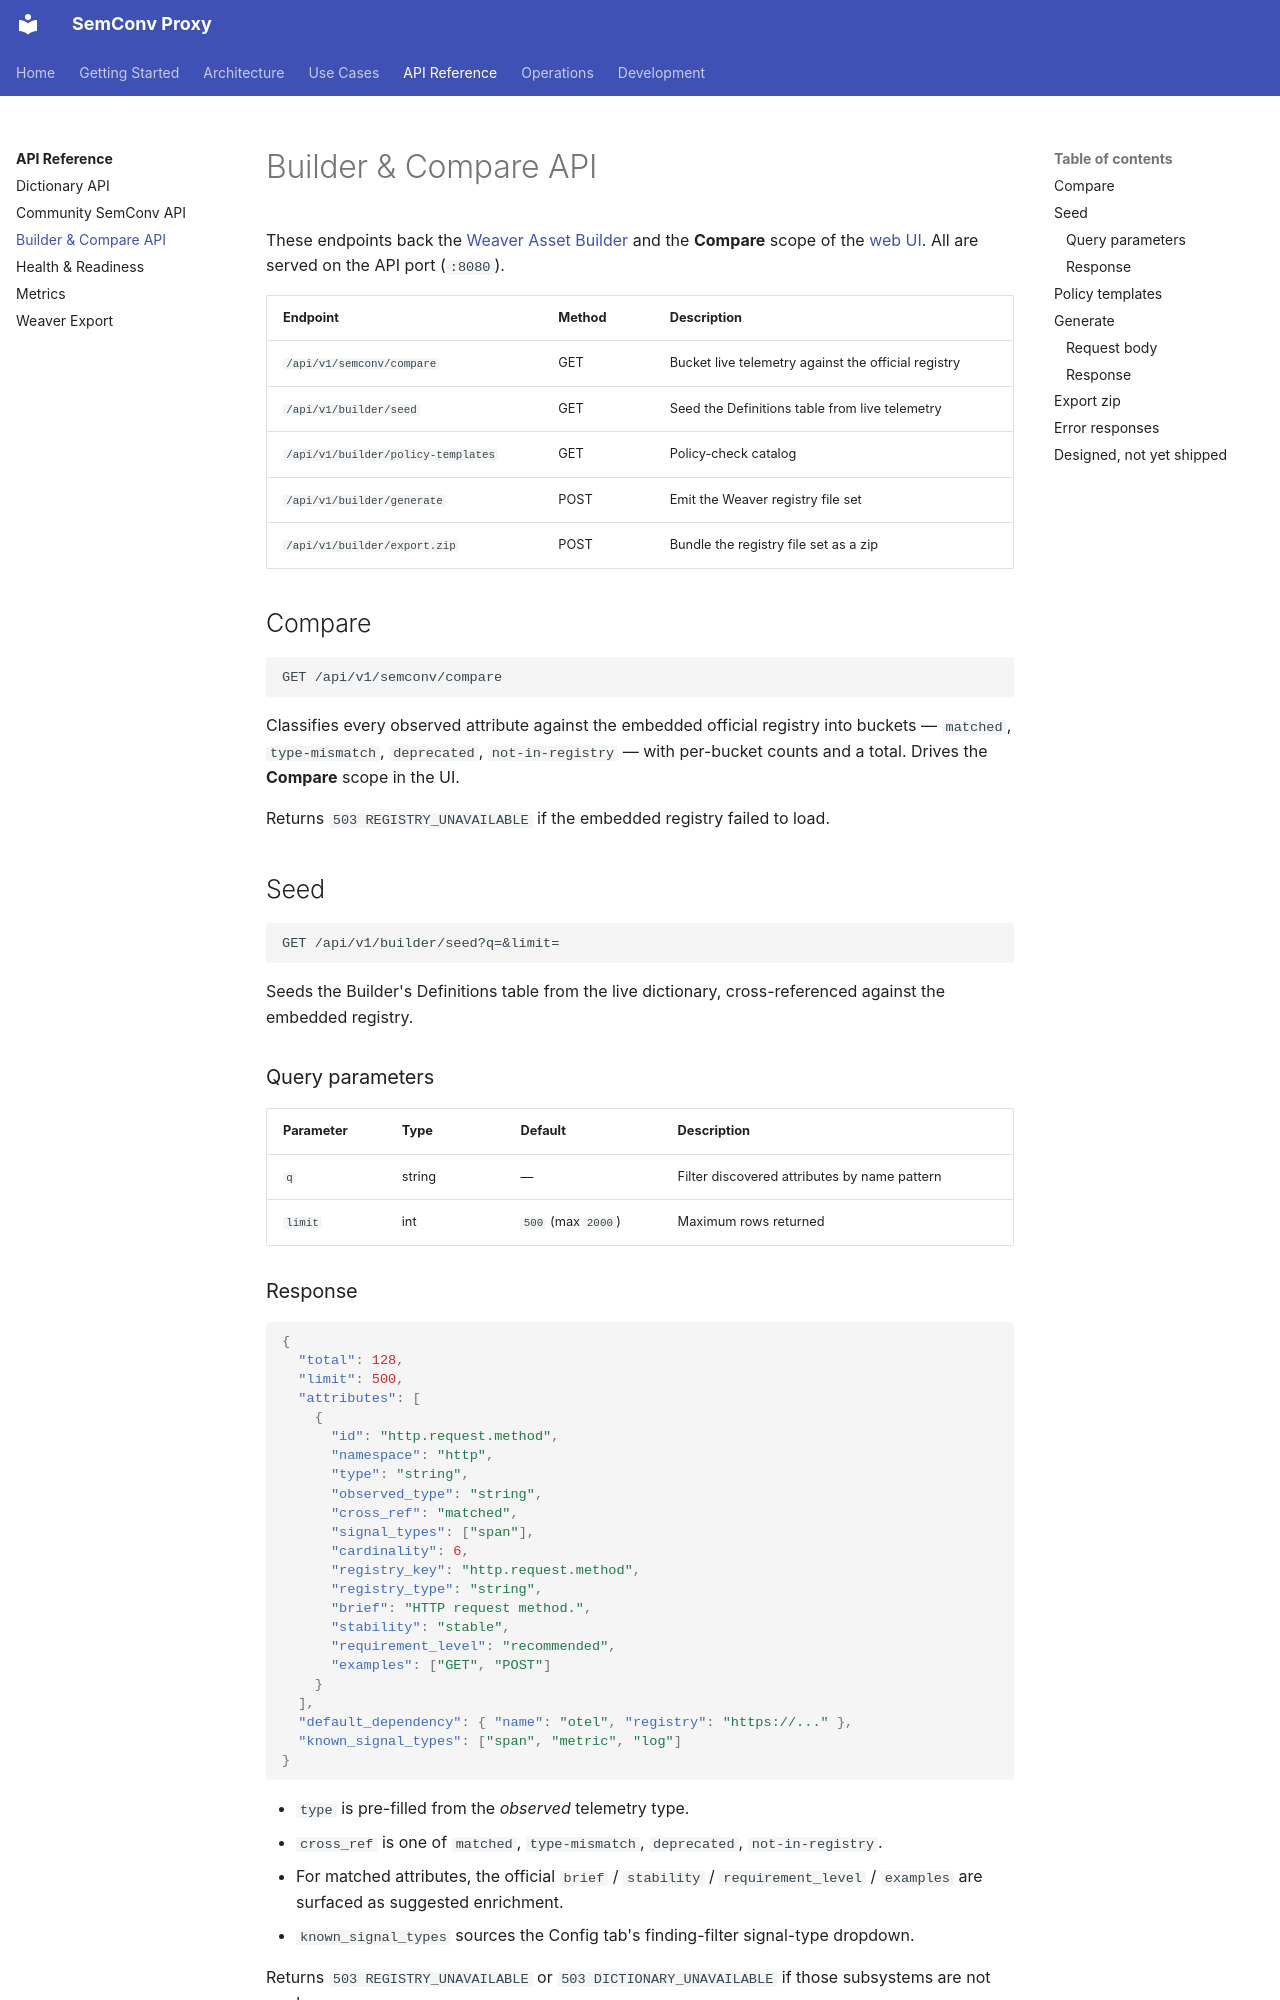

repository: henrikrexed/semconv-proxy · page: api/builder/index.html · generator: mkdocs

# Builder & Compare API

These endpoints back the [Weaver Asset Builder](../operations/weaver-builder.md)
and the **Compare** scope of the [web UI](../operations/web-ui.md). All are
served on the API port (`:8080`).

| Endpoint | Method | Description |
|----------|--------|-------------|
| `/api/v1/semconv/compare` | GET | Bucket live telemetry against the official registry |
| `/api/v1/builder/seed` | GET | Seed the Definitions table from live telemetry |
| `/api/v1/builder/policy-templates` | GET | Policy-check catalog |
| `/api/v1/builder/generate` | POST | Emit the Weaver registry file set |
| `/api/v1/builder/export.zip` | POST | Bundle the registry file set as a zip |

## Compare

```
GET /api/v1/semconv/compare
```

Classifies every observed attribute against the embedded official registry into
buckets — `matched`, `type-mismatch`, `deprecated`, `not-in-registry` — with
per-bucket counts and a total. Drives the **Compare** scope in the UI.

Returns `503 REGISTRY_UNAVAILABLE` if the embedded registry failed to load.

## Seed

```
GET /api/v1/builder/seed?q=&limit=
```

Seeds the Builder's Definitions table from the live dictionary,
cross-referenced against the embedded registry.

### Query parameters

| Parameter | Type | Default | Description |
|-----------|------|---------|-------------|
| `q` | string | — | Filter discovered attributes by name pattern |
| `limit` | int | `500` (max `2000`) | Maximum rows returned |
